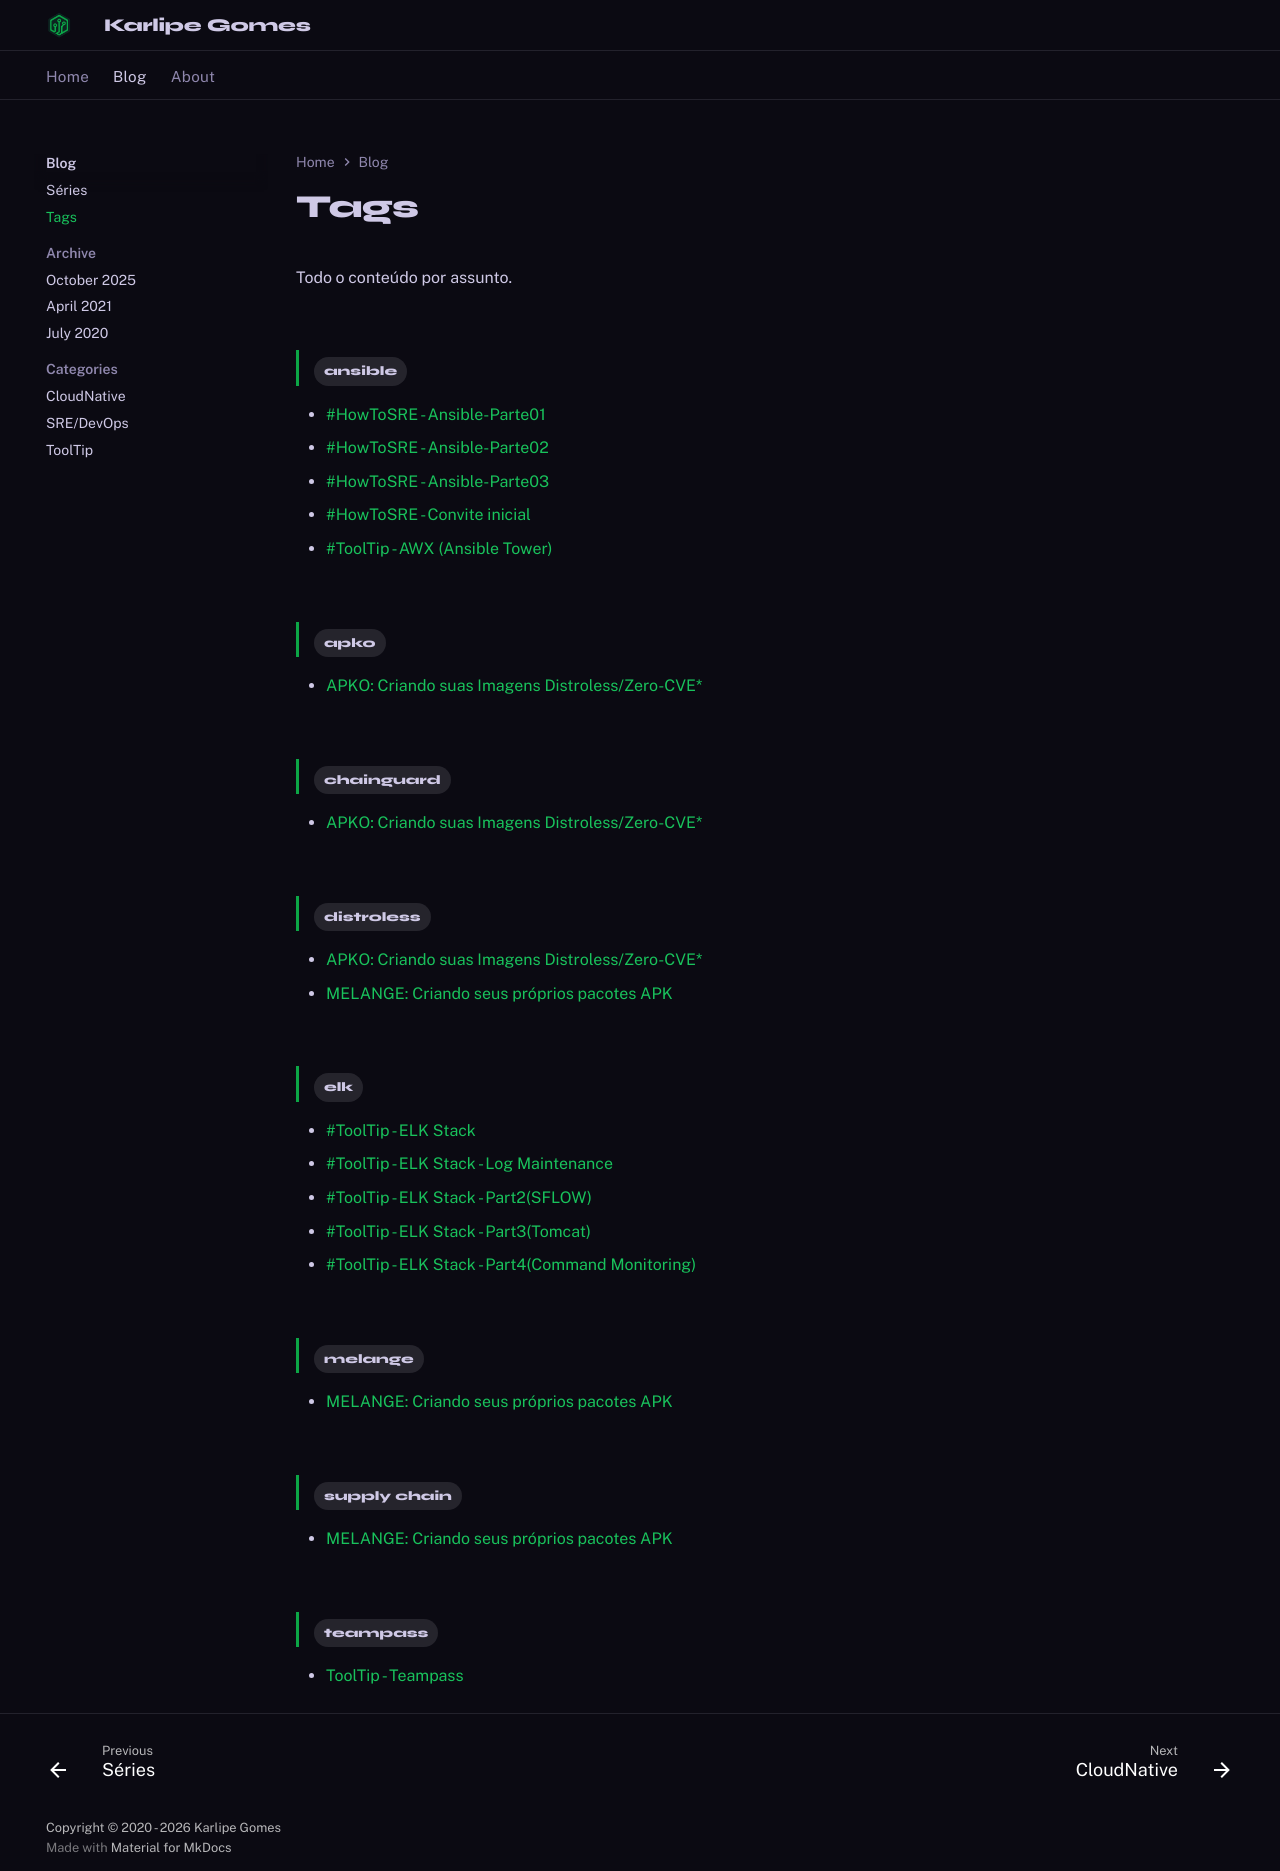

repository: karlipegomes/karlipegomes.github.io · page: tags/index.html · generator: mkdocs

---
title: Tags
hide:
  - toc
---

# Tags

Todo o conteúdo por assunto.

<!-- material/tags -->
